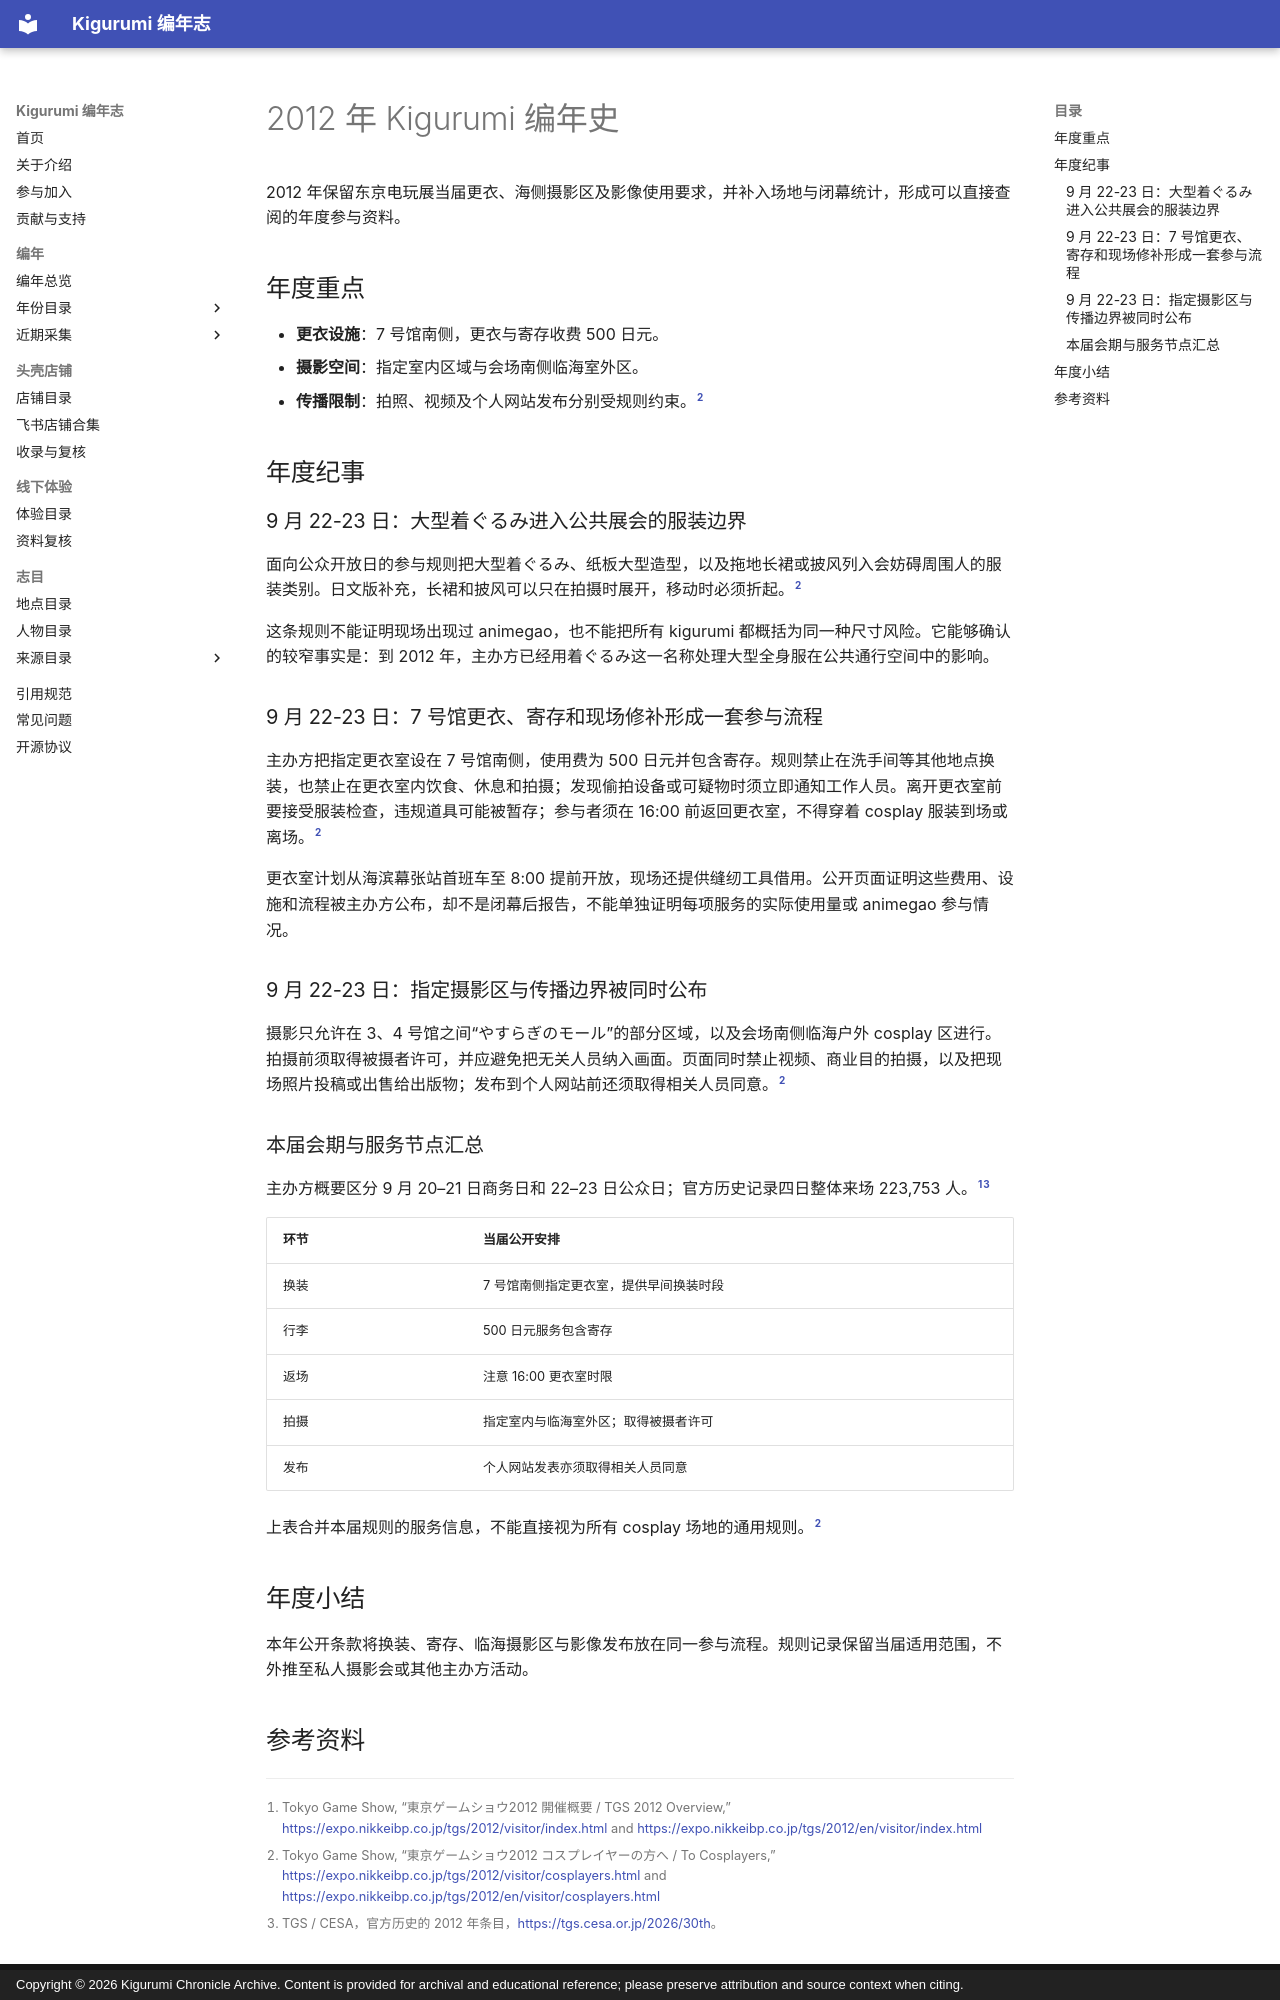

repository: kigermap/kigwiki · page: zh-Hans/years/2012/index.html · generator: mkdocs · copyright: Copyright © 2026 Kigurumi Chronicle Archive. Content is provided for archival and educational reference; please preserve attribution and source context when citing.

---
title: "2012 年 Kigurumi 编年史"
date: "2026-09-09"
language: "zh-CN"
status: "公开资料增补版；按事件发生及资料发表年份归档"
---

# 2012 年 Kigurumi 编年史

2012 年保留东京电玩展当届更衣、海侧摄影区及影像使用要求，并补入场地与闭幕统计，形成可以直接查阅的年度参与资料。

## 年度重点

- **更衣设施**：7 号馆南侧，更衣与寄存收费 500 日元。
- **摄影空间**：指定室内区域与会场南侧临海室外区。
- **传播限制**：拍照、视频及个人网站发布分别受规则约束。[^tgs-rules]

## 年度纪事

### 9 月 22-23 日：大型着ぐるみ进入公共展会的服装边界

面向公众开放日的参与规则把大型着ぐるみ、纸板大型造型，以及拖地长裙或披风列入会妨碍周围人的服装类别。日文版补充，长裙和披风可以只在拍摄时展开，移动时必须折起。[^tgs-rules]

这条规则不能证明现场出现过 animegao，也不能把所有 kigurumi 都概括为同一种尺寸风险。它能够确认的较窄事实是：到 2012 年，主办方已经用着ぐるみ这一名称处理大型全身服在公共通行空间中的影响。

### 9 月 22-23 日：7 号馆更衣、寄存和现场修补形成一套参与流程

主办方把指定更衣室设在 7 号馆南侧，使用费为 500 日元并包含寄存。规则禁止在洗手间等其他地点换装，也禁止在更衣室内饮食、休息和拍摄；发现偷拍设备或可疑物时须立即通知工作人员。离开更衣室前要接受服装检查，违规道具可能被暂存；参与者须在 16:00 前返回更衣室，不得穿着 cosplay 服装到场或离场。[^tgs-rules]

更衣室计划从海滨幕张站首班车至 8:00 提前开放，现场还提供缝纫工具借用。公开页面证明这些费用、设施和流程被主办方公布，却不是闭幕后报告，不能单独证明每项服务的实际使用量或 animegao 参与情况。

### 9 月 22-23 日：指定摄影区与传播边界被同时公布

摄影只允许在 3、4 号馆之间“やすらぎのモール”的部分区域，以及会场南侧临海户外 cosplay 区进行。拍摄前须取得被摄者许可，并应避免把无关人员纳入画面。页面同时禁止视频、商业目的拍摄，以及把现场照片投稿或出售给出版物；发布到个人网站前还须取得相关人员同意。[^tgs-rules]

### 本届会期与服务节点汇总

主办方概要区分 9 月 20–21 日商务日和 22–23 日公众日；官方历史记录四日整体来场 223,753 人。[^tgs-overview][^tgs-history]

| 环节 | 当届公开安排 |
| --- | --- |
| 换装 | 7 号馆南侧指定更衣室，提供早间换装时段 |
| 行李 | 500 日元服务包含寄存 |
| 返场 | 注意 16:00 更衣室时限 |
| 拍摄 | 指定室内与临海室外区；取得被摄者许可 |
| 发布 | 个人网站发表亦须取得相关人员同意 |

上表合并本届规则的服务信息，不能直接视为所有 cosplay 场地的通用规则。[^tgs-rules]

## 年度小结

本年公开条款将换装、寄存、临海摄影区与影像发布放在同一参与流程。规则记录保留当届适用范围，不外推至私人摄影会或其他主办方活动。
